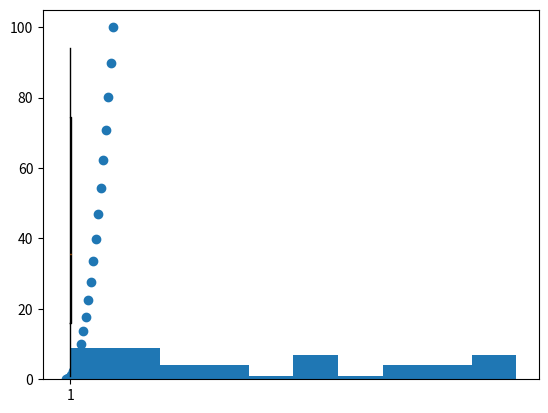

Here is the Python script that generated this plot:
import numpy as np
import matplotlib.pyplot as plt

numpyDizisi1 = np.linspace(0, 10, 20)
numpyDizisi2 = numpyDizisi1 ** 2

(benimFigur, benimEksen) = plt.subplots()
plt.show()

# Scatter

plt.scatter(numpyDizisi1, numpyDizisi2)
plt.show()

# Histogram

yeniDizi = np.random.randint(0, 100, 50)
plt.hist(yeniDizi)
plt.show()

# Boxplot standart sapmayı alır

plt.boxplot(yeniDizi)
plt.show()
